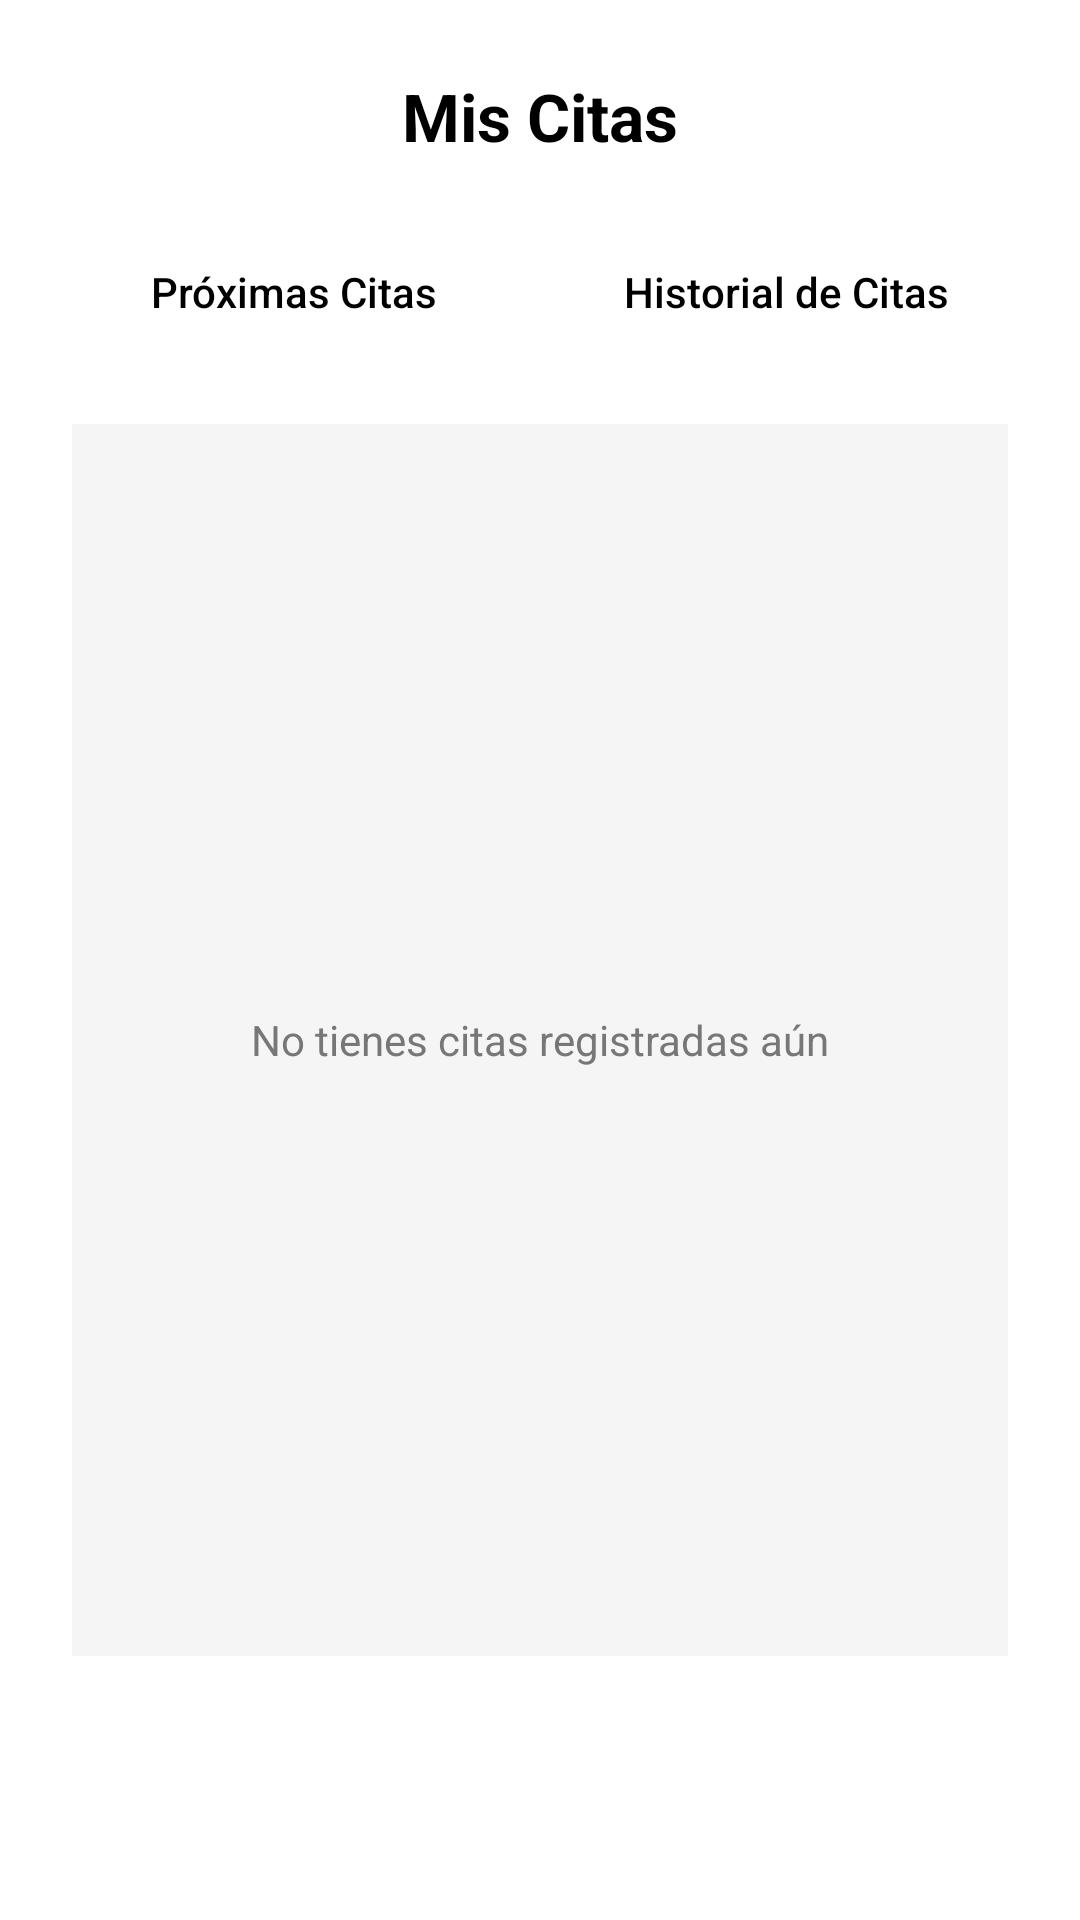

This screen was rendered from an Android layout file. Write that file and the resources it references.
<!-- AndroidManifest.xml: application theme Theme.Proyecto -->
<!-- res/layout/fragment_mis_citas.xml -->
<?xml version="1.0" encoding="utf-8"?>
<LinearLayout xmlns:android="http://schemas.android.com/apk/res/android"
    android:orientation="vertical"
    android:padding="24dp"
    android:layout_width="match_parent"
    android:layout_height="match_parent"
    android:background="#FFFFFF">

    
    <TextView
        android:id="@+id/txtTitulo"
        android:layout_width="match_parent"
        android:layout_height="wrap_content"
        android:text="Mis Citas"
        android:textAlignment="center"
        android:textColor="#000000"
        android:textSize="22sp"
        android:textStyle="bold"
        android:layout_marginBottom="20dp" />

    
    <LinearLayout
        android:orientation="horizontal"
        android:layout_width="match_parent"
        android:layout_height="wrap_content"
        android:gravity="center"
        android:layout_marginBottom="20dp">

        
        <Button
            android:id="@+id/btnProximas"
            android:layout_width="0dp"
            android:layout_height="wrap_content"
            android:layout_weight="1"
            android:text="Próximas Citas"
            android:textColor="#000000"
            android:background="@android:color/transparent"
            android:textAllCaps="false"
            android:layout_marginEnd="8dp" />

        
        <Button
            android:id="@+id/btnHistorial"
            android:layout_width="0dp"
            android:layout_height="wrap_content"
            android:layout_weight="1"
            android:text="Historial de Citas"
            android:textColor="#000000"
            android:background="@android:color/transparent"
            android:textAllCaps="false"
            android:layout_marginStart="8dp" />
    </LinearLayout>

    
    <LinearLayout
        android:id="@+id/contenedorCitas"
        android:layout_width="match_parent"
        android:layout_height="0dp"
        android:layout_weight="1"
        android:background="#F5F5F5"
        android:orientation="vertical"
        android:padding="16dp"
        android:gravity="center">

        <TextView
            android:layout_width="wrap_content"
            android:layout_height="wrap_content"
            android:text="No tienes citas registradas aún"
            android:textColor="#777777"
            android:textSize="14sp" />
    </LinearLayout>

    
    <Button
        android:id="@+id/btnAgendarCita"
        android:layout_width="match_parent"
        android:layout_height="wrap_content"
        android:text="Agendar cita"
        android:textColor="@android:color/white"
        android:backgroundTint="@android:color/black"
        android:background="@null"
        android:padding="12dp"
        android:textStyle="bold"
        android:layout_marginTop="16dp"
        android:layout_marginHorizontal="32dp"
        android:backgroundTintMode="src_in" />

</LinearLayout>
<!-- resources referenced by this layout -->
<resources>
  <style name="Theme.Proyecto" parent="Theme.MaterialComponents.Light.NoActionBar">
          <item name="colorPrimary">@color/colorPrimary</item>
          <item name="colorPrimaryVariant">@color/colorPrimaryDark</item>
          <item name="colorOnPrimary">@android:color/white</item>
          <item name="colorSecondary">@color/colorAccent</item>
  
          <item name="android:windowBackground">@color/backgroundLight</item>
          <item name="android:textColor">@color/textPrimary</item>
          <item name="android:textColorSecondary">@color/textSecondary</item>
  
          
          <item name="android:statusBarColor">@color/colorPrimaryDark</item>
          <item name="android:windowLightStatusBar">false</item>
      </style>
  <color name="colorPrimary">#1976D2</color>
  <color name="colorPrimaryDark">#004BA0</color>
  <color name="colorAccent">#03A9F4</color>
  <color name="backgroundLight">#FFFFFF</color>
  <color name="textPrimary">#000000</color>
  <color name="textSecondary">#444444</color>
</resources>
